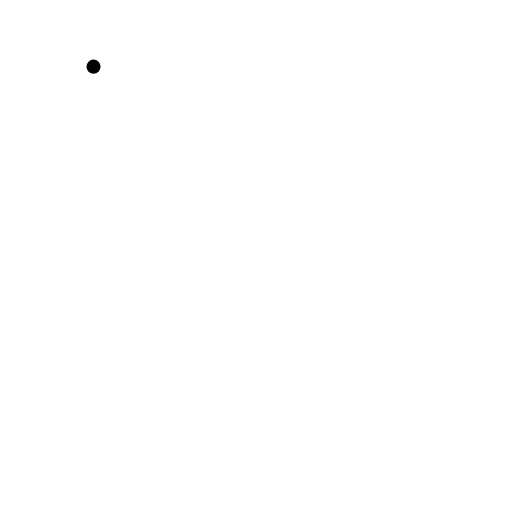
t = 0.00 s
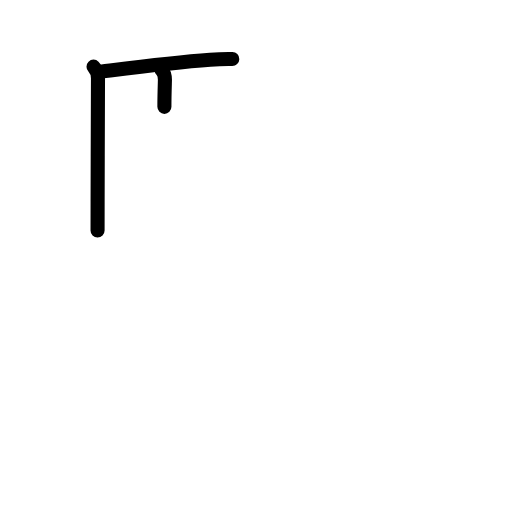
t = 2.60 s
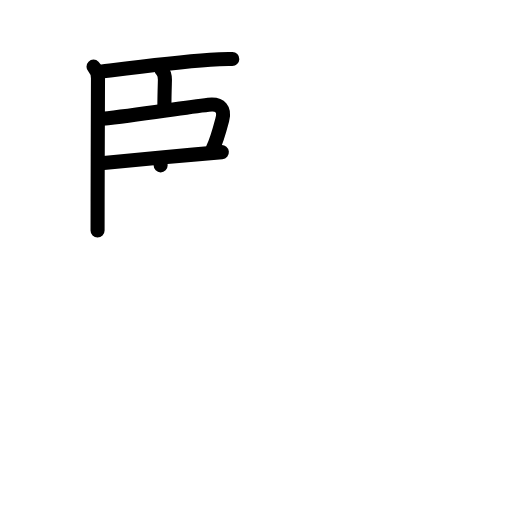
t = 5.20 s
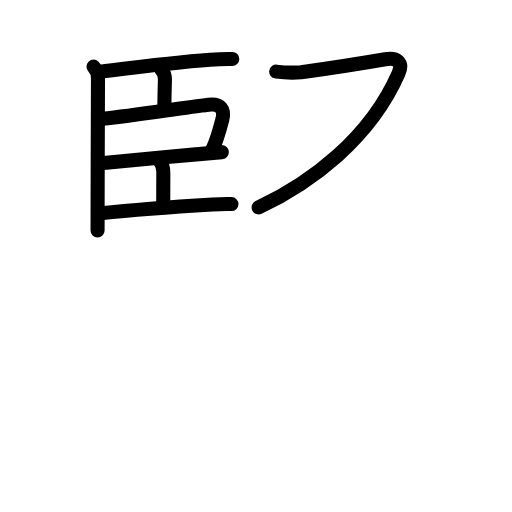
t = 7.80 s
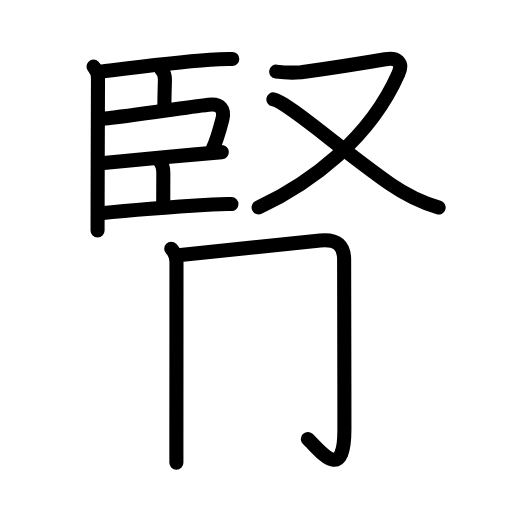
t = 10.40 s
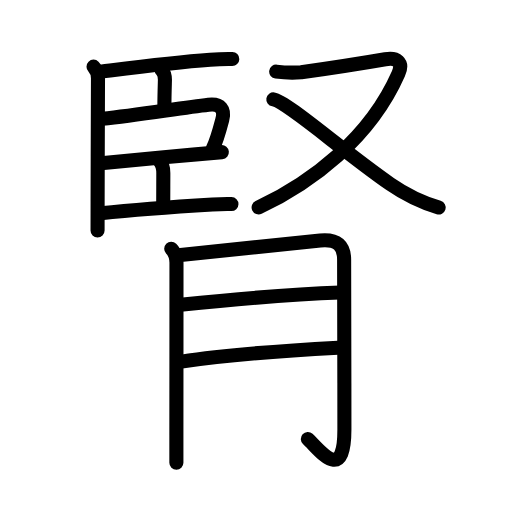
t = 13.00 s

The animated SVG that drew these frames (rendered in a browser with its animation timeline set to each time). Animation: 43 SMIL elements (animate=43); one cycle of 13.00 s.

<?xml version="1.0" encoding="UTF-8"?>
<!--
AniKanjiVG is licensed by CC-BY-SA Paul C. Sommerhoff (https://bitbucket.org/sommerhoff/anikanjivg).
AniKanjiVG uses KanjiVG which is licensed by CC-BY-SA Ulrich Apel (http://kanjivg.tagaini.net).
See also http://creativecommons.org/licenses/by-sa/3.0/
-->
<svg xmlns:kvg='http://kanjivg.tagaini.net' xmlns='http://www.w3.org/2000/svg' width='109' height='109' viewBox='0 0 109 109' style='fill:none;stroke:#000000;stroke-width:3;stroke-linecap:round;stroke-linejoin:round;' id="kvg:kanji_0814e"><g id="kvg:0814e" kvg:element="腎"><g id="kvg:0814e-g1" kvg:position="top"><g id="kvg:0814e-g2" kvg:element="臣" kvg:position="left"><path id="kvg:0814e-s1" kvg:type="㇑" d="M19.91,14.19c0.7,0.7,0.95,1.78,0.95,2.48c0,0.33-0.06,16.62-0.08,26.21c-0.01,2.87-0.01,5.15-0.01,6.2"><animate attributeName="d" begin="0.0s" dur="0.3333333333333333s" from="M19.91,14.19C19.91,14.19,19.91,14.19,19.91,14.19" to="M19.91,14.19c0.7,0.7,0.95,1.78,0.95,2.48" />
<animate attributeName="d" begin="0.3333333333333333s" dur="0.3333333333333333s" from="M19.91,14.19c0.7,0.7,0.95,1.78,0.95,2.48c0,0,0,0,0,0,0" to="M19.91,14.19c0.7,0.7,0.95,1.78,0.95,2.48c0,0.33-0.06,16.62-0.08,26.21" />
<animate attributeName="d" begin="0.6666666666666666s" dur="0.3333333333333333s" from="M19.91,14.19c0.7,0.7,0.95,1.78,0.95,2.48c0,0.33-0.06,16.62-0.08,26.21c0,0,0,0,0,0,0" to="M19.91,14.19c0.7,0.7,0.95,1.78,0.95,2.48c0,0.33-0.06,16.62-0.08,26.21c-0.01,2.87-0.01,5.15-0.01,6.2" />
</path>
<path id="kvg:0814e-s2" kvg:type="㇐b" d="M21.73,15.21c5.77-0.71,14.96-1.89,23.02-2.48c1.56-0.14,3.13-0.2,4.7-0.17"><animate attributeName="d" begin="1.0s" dur="0.5s" from="M21.73,15.21C21.73,15.21,21.73,15.21,21.73,15.21" to="M21.73,15.21c5.77-0.71,14.96-1.89,23.02-2.48" />
<animate attributeName="d" begin="1.5s" dur="0.5s" from="M21.73,15.21c5.77-0.71,14.96-1.89,23.02-2.48c0,0,0,0,0,0,0" to="M21.73,15.21c5.77-0.71,14.96-1.89,23.02-2.48c1.56-0.14,3.13-0.2,4.7-0.17" />
<animate attributeName="d" begin="0s" dur="1.0s" from="M-100,-100" to="M-100,-100" />
</path>
<path id="kvg:0814e-s3" kvg:type="㇑a" d="M34.41,14.93c0.58,0.58,0.7,1.44,0.7,2.07c0,0.42-0.11,3-0.11,5.75"><animate attributeName="d" begin="2.0s" dur="0.5s" from="M34.41,14.93C34.41,14.93,34.41,14.93,34.41,14.93" to="M34.41,14.93c0.58,0.58,0.7,1.44,0.7,2.07" />
<animate attributeName="d" begin="2.5s" dur="0.5s" from="M34.41,14.93c0.58,0.58,0.7,1.44,0.7,2.07c0,0,0,0,0,0,0" to="M34.41,14.93c0.58,0.58,0.7,1.44,0.7,2.07c0,0.42-0.11,3-0.11,5.75" />
<animate attributeName="d" begin="0s" dur="2.0s" from="M-100,-100" to="M-100,-100" />
</path>
<path id="kvg:0814e-s4" kvg:type="㇕b" d="M21.83,25.29c7.51-0.81,16.76-2.32,22.55-2.99c2.66-0.31,3.5,1.08,2.95,3.15c-0.8,3.03-1.2,4.56-2.04,6.19"><animate attributeName="d" begin="3.0s" dur="0.3333333333333333s" from="M21.83,25.29C21.83,25.29,21.83,25.29,21.83,25.29" to="M21.83,25.29c7.51-0.81,16.76-2.32,22.55-2.99" />
<animate attributeName="d" begin="3.3333333333333335s" dur="0.3333333333333333s" from="M21.83,25.29c7.51-0.81,16.76-2.32,22.55-2.99c0,0,0,0,0,0,0" to="M21.83,25.29c7.51-0.81,16.76-2.32,22.55-2.99c2.66-0.31,3.5,1.08,2.95,3.15" />
<animate attributeName="d" begin="3.6666666666666665s" dur="0.3333333333333333s" from="M21.83,25.29c7.51-0.81,16.76-2.32,22.55-2.99c2.66-0.31,3.5,1.08,2.95,3.15c0,0,0,0,0,0,0" to="M21.83,25.29c7.51-0.81,16.76-2.32,22.55-2.99c2.66-0.31,3.5,1.08,2.95,3.15c-0.8,3.03-1.2,4.56-2.04,6.19" />
<animate attributeName="d" begin="0s" dur="3.0s" from="M-100,-100" to="M-100,-100" />
</path>
<path id="kvg:0814e-s5" kvg:type="㇐b" d="M21.51,34.75c2.41-0.25,12.68-1.21,19.61-1.83c2.87-0.26,5.17-0.46,6.11-0.53"><animate attributeName="d" begin="4.0s" dur="0.5s" from="M21.51,34.75C21.51,34.75,21.51,34.75,21.51,34.75" to="M21.51,34.75c2.41-0.25,12.68-1.21,19.61-1.83" />
<animate attributeName="d" begin="4.5s" dur="0.5s" from="M21.51,34.75c2.41-0.25,12.68-1.21,19.61-1.83c0,0,0,0,0,0,0" to="M21.51,34.75c2.41-0.25,12.68-1.21,19.61-1.83c2.87-0.26,5.17-0.46,6.11-0.53" />
<animate attributeName="d" begin="0s" dur="4.0s" from="M-100,-100" to="M-100,-100" />
</path>
<path id="kvg:0814e-s6" kvg:type="㇑a" d="M33.82,34.07c0.68,0.68,0.95,1.81,0.95,2.82c0,2.62-0.02,3.44-0.02,6.49"><animate attributeName="d" begin="5.0s" dur="0.5s" from="M33.82,34.07C33.82,34.07,33.82,34.07,33.82,34.07" to="M33.82,34.07c0.68,0.68,0.95,1.81,0.95,2.82" />
<animate attributeName="d" begin="5.5s" dur="0.5s" from="M33.82,34.07c0.68,0.68,0.95,1.81,0.95,2.82c0,0,0,0,0,0,0" to="M33.82,34.07c0.68,0.68,0.95,1.81,0.95,2.82c0,2.62-0.02,3.44-0.02,6.49" />
<animate attributeName="d" begin="0s" dur="5.0s" from="M-100,-100" to="M-100,-100" />
</path>
<path id="kvg:0814e-s7" kvg:type="㇐b" d="M21.46,45.42c3.2-0.34,15.75-1.38,23.79-1.87c1.34-0.1,2.68-0.14,4.02-0.11"><animate attributeName="d" begin="6.0s" dur="0.5s" from="M21.46,45.42C21.46,45.42,21.46,45.42,21.46,45.42" to="M21.46,45.42c3.2-0.34,15.75-1.38,23.79-1.87" />
<animate attributeName="d" begin="6.5s" dur="0.5s" from="M21.46,45.42c3.2-0.34,15.75-1.38,23.79-1.87c0,0,0,0,0,0,0" to="M21.46,45.42c3.2-0.34,15.75-1.38,23.79-1.87c1.34-0.1,2.68-0.14,4.02-0.11" />
<animate attributeName="d" begin="0s" dur="6.0s" from="M-100,-100" to="M-100,-100" />
</path>
</g>
<g id="kvg:0814e-g3" kvg:element="又" kvg:position="right"><path id="kvg:0814e-s8" kvg:type="㇇" d="M58.8,15.25c1.77,0.23,3.55,0.28,5.33,0.15c4.49-0.64,14.3-2.16,17.89-2.78c2.39-0.41,3.92,0.54,2.79,3.08c-6.11,13.86-18.58,23.18-29.75,28.47"><animate attributeName="d" begin="7.0s" dur="0.25s" from="M58.8,15.25C58.8,15.25,58.8,15.25,58.8,15.25" to="M58.8,15.25c1.77,0.23,3.55,0.28,5.33,0.15" />
<animate attributeName="d" begin="7.25s" dur="0.25s" from="M58.8,15.25c1.77,0.23,3.55,0.28,5.33,0.15c0,0,0,0,0,0,0" to="M58.8,15.25c1.77,0.23,3.55,0.28,5.33,0.15c4.49-0.64,14.3-2.16,17.89-2.78" />
<animate attributeName="d" begin="7.5s" dur="0.25s" from="M58.8,15.25c1.77,0.23,3.55,0.28,5.33,0.15c4.49-0.64,14.3-2.16,17.89-2.78c0,0,0,0,0,0,0" to="M58.8,15.25c1.77,0.23,3.55,0.28,5.33,0.15c4.49-0.64,14.3-2.16,17.89-2.78c2.39-0.41,3.92,0.54,2.79,3.08" />
<animate attributeName="d" begin="7.75s" dur="0.25s" from="M58.8,15.25c1.77,0.23,3.55,0.28,5.33,0.15c4.49-0.64,14.3-2.16,17.89-2.78c2.39-0.41,3.92,0.54,2.79,3.08c0,0,0,0,0,0,0" to="M58.8,15.25c1.77,0.23,3.55,0.28,5.33,0.15c4.49-0.64,14.3-2.16,17.89-2.78c2.39-0.41,3.92,0.54,2.79,3.08c-6.11,13.86-18.58,23.18-29.75,28.47" />
<animate attributeName="d" begin="0s" dur="7.0s" from="M-100,-100" to="M-100,-100" />
</path>
<path id="kvg:0814e-s9" kvg:type="㇏" d="M58.19,21.16c2.89,0.47,14.56,10.84,24.87,18c3.19,2.21,6.62,3.9,10.33,5.01"><animate attributeName="d" begin="8.0s" dur="0.5s" from="M58.19,21.16C58.19,21.16,58.19,21.16,58.19,21.16" to="M58.19,21.16c2.89,0.47,14.56,10.84,24.87,18" />
<animate attributeName="d" begin="8.5s" dur="0.5s" from="M58.19,21.16c2.89,0.47,14.56,10.84,24.87,18c0,0,0,0,0,0,0" to="M58.19,21.16c2.89,0.47,14.56,10.84,24.87,18c3.19,2.21,6.62,3.9,10.33,5.01" />
<animate attributeName="d" begin="0s" dur="8.0s" from="M-100,-100" to="M-100,-100" />
</path>
</g>
</g>
<g id="kvg:0814e-g4" kvg:element="月" kvg:variant="true" kvg:original="肉" kvg:position="bottom" kvg:radical="general"><path id="kvg:0814e-s10" kvg:type="㇑/㇒" d="M36.45,52.95c0.86,0.86,1.12,2.05,1.12,3c0,2.2-0.01,25.46-0.02,36.8c0,3.09,0,5.24,0,5.75"><animate attributeName="d" begin="9.0s" dur="0.3333333333333333s" from="M36.45,52.95C36.45,52.95,36.45,52.95,36.45,52.95" to="M36.45,52.95c0.86,0.86,1.12,2.05,1.12,3" />
<animate attributeName="d" begin="9.333333333333334s" dur="0.3333333333333333s" from="M36.45,52.95c0.86,0.86,1.12,2.05,1.12,3c0,0,0,0,0,0,0" to="M36.45,52.95c0.86,0.86,1.12,2.05,1.12,3c0,2.2-0.01,25.46-0.02,36.8" />
<animate attributeName="d" begin="9.666666666666666s" dur="0.3333333333333333s" from="M36.45,52.95c0.86,0.86,1.12,2.05,1.12,3c0,2.2-0.01,25.46-0.02,36.8c0,0,0,0,0,0,0" to="M36.45,52.95c0.86,0.86,1.12,2.05,1.12,3c0,2.2-0.01,25.46-0.02,36.8c0,3.09,0,5.24,0,5.75" />
<animate attributeName="d" begin="0s" dur="9.0s" from="M-100,-100" to="M-100,-100" />
</path>
<path id="kvg:0814e-s11" kvg:type="㇆" d="M38.44,54.28c11.18-1.16,21.18-2.28,29.74-3.1c3.67-0.35,5.08,1.19,5.08,4.1c0,3.97,0.06,22.09,0.06,36.13c0,11.9-5.49,4.12-7.78,2.06"><animate attributeName="d" begin="10.0s" dur="0.25s" from="M38.44,54.28C38.44,54.28,38.44,54.28,38.44,54.28" to="M38.44,54.28c11.18-1.16,21.18-2.28,29.74-3.1" />
<animate attributeName="d" begin="10.25s" dur="0.25s" from="M38.44,54.28c11.18-1.16,21.18-2.28,29.74-3.1c0,0,0,0,0,0,0" to="M38.44,54.28c11.18-1.16,21.18-2.28,29.74-3.1c3.67-0.35,5.08,1.19,5.08,4.1" />
<animate attributeName="d" begin="10.5s" dur="0.25s" from="M38.44,54.28c11.18-1.16,21.18-2.28,29.74-3.1c3.67-0.35,5.08,1.19,5.08,4.1c0,0,0,0,0,0,0" to="M38.44,54.28c11.18-1.16,21.18-2.28,29.74-3.1c3.67-0.35,5.08,1.19,5.08,4.1c0,3.97,0.06,22.09,0.06,36.13" />
<animate attributeName="d" begin="10.75s" dur="0.25s" from="M38.44,54.28c11.18-1.16,21.18-2.28,29.74-3.1c3.67-0.35,5.08,1.19,5.08,4.1c0,3.97,0.06,22.09,0.06,36.13c0,0,0,0,0,0,0" to="M38.44,54.28c11.18-1.16,21.18-2.28,29.74-3.1c3.67-0.35,5.08,1.19,5.08,4.1c0,3.97,0.06,22.09,0.06,36.13c0,11.9-5.49,4.12-7.78,2.06" />
<animate attributeName="d" begin="0s" dur="10.0s" from="M-100,-100" to="M-100,-100" />
</path>
<path id="kvg:0814e-s12" kvg:type="㇐" d="M38.44,64.9c11.06-1.15,24.06-2.28,33.96-2.62"><animate attributeName="d" begin="11.0s" dur="1.0s" from="M38.44,64.9C38.44,64.9,38.44,64.9,38.44,64.9" to="M38.44,64.9c11.06-1.15,24.06-2.28,33.96-2.62" />
<animate attributeName="d" begin="0s" dur="11.0s" from="M-100,-100" to="M-100,-100" />
</path>
<path id="kvg:0814e-s13" kvg:type="㇐" d="M38.63,76.99c8.74-1.36,24.85-2.5,33.32-2.96"><animate attributeName="d" begin="12.0s" dur="1.0s" from="M38.63,76.99C38.63,76.99,38.63,76.99,38.63,76.99" to="M38.63,76.99c8.74-1.36,24.85-2.5,33.32-2.96" />
<animate attributeName="d" begin="0s" dur="12.0s" from="M-100,-100" to="M-100,-100" />
</path>
</g>
</g>
</svg>
